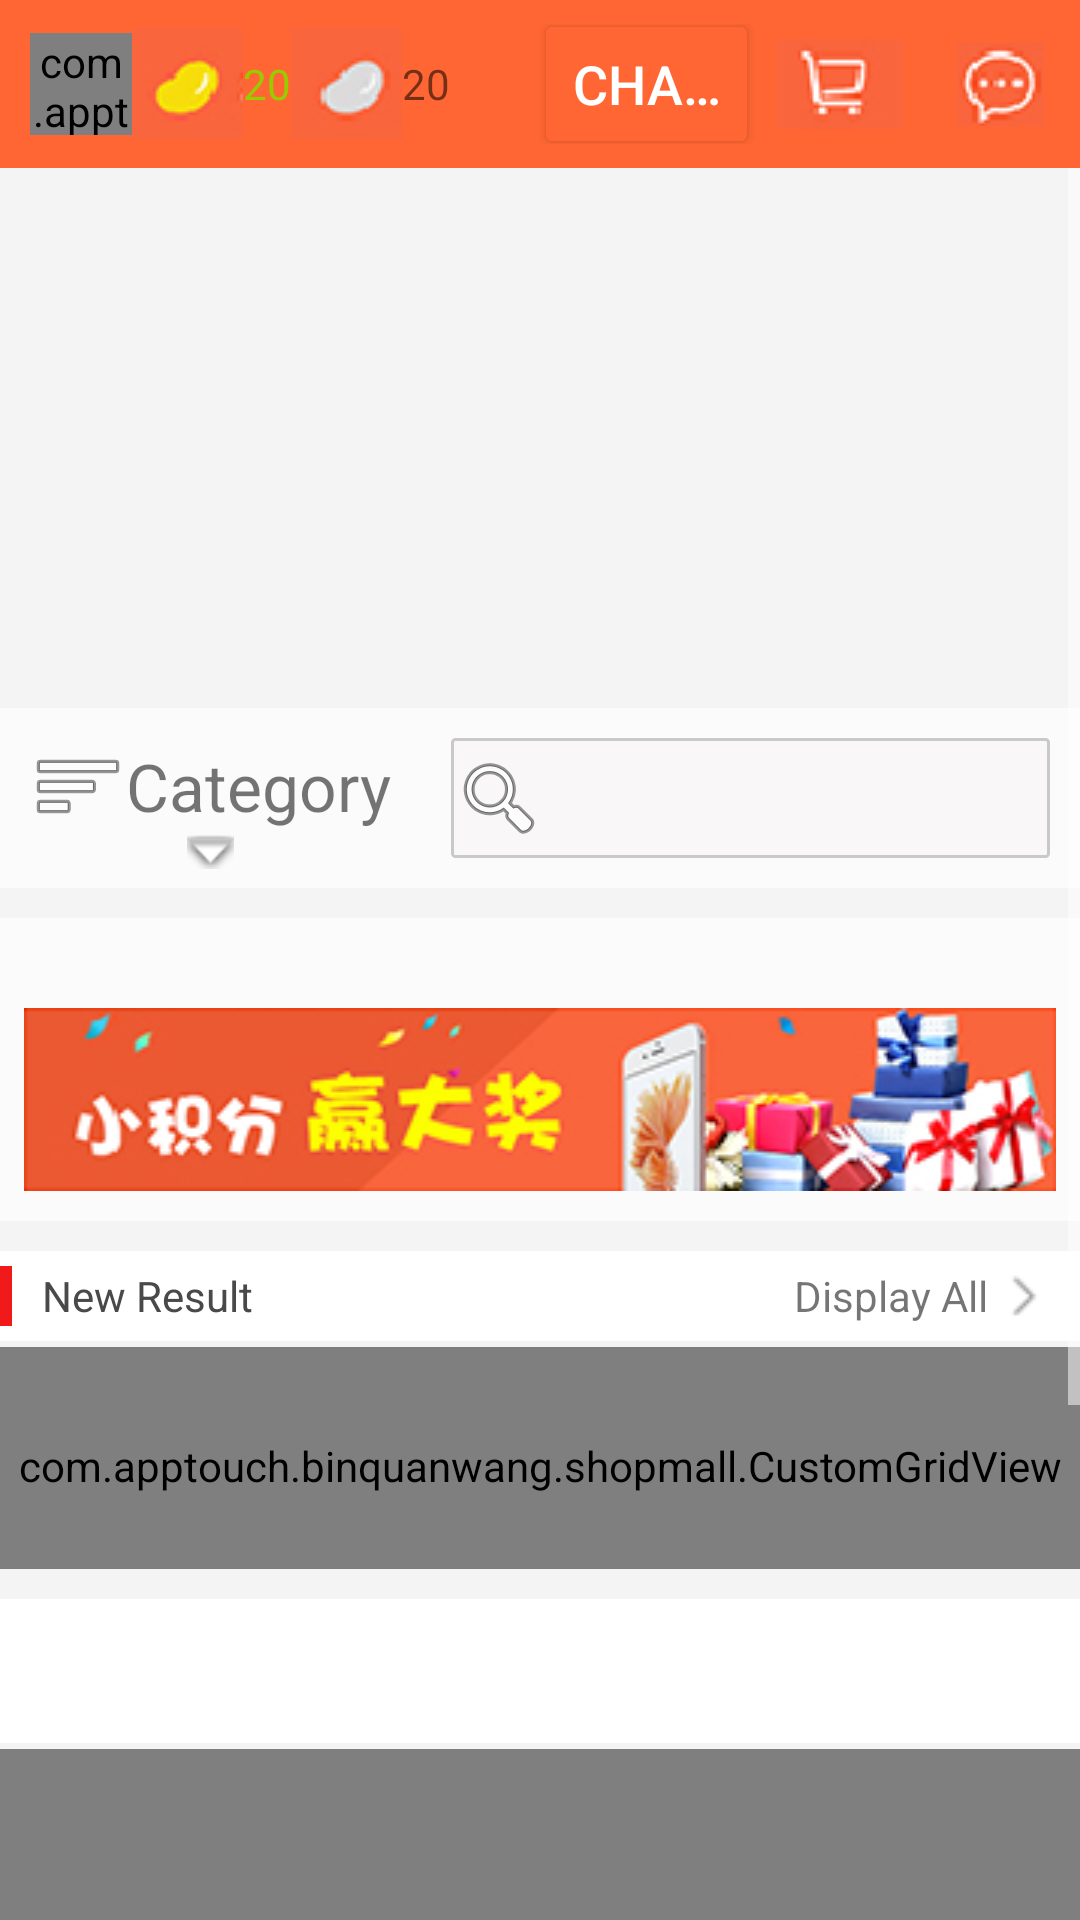

The Android layout XML behind this screen, and the referenced resources:
<!-- AndroidManifest.xml: application theme AppTheme.NoActionBar -->
<!-- res/layout/loot_treasure.xml -->
<?xml version="1.0" encoding="utf-8"?>

<LinearLayout android:layout_height="match_parent"
    android:layout_width="match_parent"
    android:orientation="vertical"
    xmlns:android="http://schemas.android.com/apk/res/android"
    xmlns:app="http://schemas.android.com/apk/res-auto">

<include layout="@layout/bot_toolbar"/>
<ScrollView android:id="@+id/loot_treasure"
    android:layout_width="match_parent"
    android:layout_height="wrap_content"
    android:background="#f5f4f4">


    <LinearLayout
        android:layout_width="match_parent"
        android:layout_height="wrap_content"
        android:orientation="vertical">


        <LinearLayout
            android:layout_width="match_parent"
            android:layout_height="wrap_content"
            android:orientation="vertical">

            
            

            <android.support.v4.view.ViewPager
                android:id="@+id/viewpager_image_slider"
                android:layout_width="match_parent"
                android:layout_height="180dp">

            </android.support.v4.view.ViewPager>
        </LinearLayout>
        <LinearLayout

            android:background="#fbfbfb"
            android:layout_width="match_parent"
            android:layout_height="60dp"
            android:orientation="horizontal"
            android:divider="@drawable/divider_grey"
            android:showDividers="middle"
            android:dividerPadding="5dp">
            <LinearLayout
                android:layout_width="wrap_content"
                android:layout_height="match_parent"
                android:orientation="vertical"
                >
                <TextView
                    android:paddingRight="10dp"
                    android:paddingTop="10dp"
                    android:paddingLeft="10dp"
                    android:textSize="22sp"
                    android:backgroundTint="#fbf7f7"
                    android:gravity="center"
                    android:layout_width="wrap_content"
                    android:layout_height="wrap_content"
                    android:drawableLeft="@android:drawable/ic_menu_sort_by_size"
                    android:text="@string/category"
                    android:id="@+id/product_category" />
                <ImageView

                    android:layout_width="wrap_content"
                    android:layout_height="wrap_content"
                    android:layout_gravity="center"
                    android:src="@android:drawable/arrow_down_float"/>
            </LinearLayout>
            <EditText
                android:id="@+id/search"
                android:drawableLeft="@android:drawable/ic_menu_search"
                android:focusableInTouchMode="true"
                android:singleLine="true"
                android:focusable="false"
                android:layout_margin="10dp"
                android:layout_weight="1"
                android:layout_width="0dp"
                android:layout_height="match_parent"

                android:background="@drawable/search_layout"
                android:imeOptions="actionSearch"

                android:clickable="true"
                 />
        </LinearLayout>
        <LinearLayout
            android:background="#fbfbfb"
            android:layout_marginTop="10dp"
            android:layout_width="match_parent"
            android:layout_height="wrap_content"
            android:orientation="vertical">

            <GridView
                android:paddingTop="12dp"
                android:paddingStart="5dp"
                android:paddingEnd="5dp"
                android:paddingBottom="8dp"
                android:id="@+id/gridview_five_icons"
                android:layout_width="match_parent"
                android:layout_height="wrap_content"
                android:numColumns="5"
                android:verticalSpacing="10dp"
                android:stretchMode="columnWidth">
            </GridView>
            <ImageView
                android:id="@+id/draw_lottery"
                android:paddingTop="10dp"
                android:paddingStart="8dp"
                android:paddingEnd="8dp"
                android:src="@drawable/ads"
                android:scaleType="fitXY"
                android:paddingBottom="10dp"
                android:layout_width="match_parent"
                android:layout_height="wrap_content" />

        </LinearLayout>
        <LinearLayout
            android:layout_marginTop="10dp"
            android:layout_width="match_parent"
            android:layout_height="30dp"
            android:background="#ffffff"
            android:orientation="horizontal">
            <View
                android:layout_gravity="start|center"
                android:layout_width="4dp"
                android:layout_height="20dp"
                android:background="#f11a1a"/>
            <TextView
                android:layout_marginStart="10dp"
                android:gravity="center|start"
                android:layout_weight="1"
                android:layout_marginEnd="8dp"
                android:layout_width="wrap_content"
                android:layout_height="30dp"
                android:text="@string/new_result"
                android:textColor="#494949"/>
            <TextView
                android:id="@+id/display_all"
                android:layout_width="wrap_content"
                android:layout_height="wrap_content"
                android:gravity="center"
                android:drawableEnd="@drawable/right_arrow"
                android:paddingEnd="6dp"
                android:text="@string/display_all"/>
        </LinearLayout>


        <com.apptouch.binquanwang.shopmall.CustomGridView

            android:paddingTop="30dp"
            android:paddingBottom="25dp"
            android:background="#ffffff"
            android:id="@+id/second_gridview"
            android:layout_marginTop="2dp"
            android:layout_width="match_parent"
            android:layout_height="wrap_content"
            android:numColumns="3"
            android:stretchMode="columnWidth">

        </com.apptouch.binquanwang.shopmall.CustomGridView>

        <android.support.design.widget.TabLayout
            android:background="#ffffff"
            android:id="@+id/home_page_tablayout"
            android:layout_marginTop="10dp"
            android:layout_width="match_parent"
            android:layout_height="wrap_content"
            app:tabIndicatorHeight="2dp"
            >

        </android.support.design.widget.TabLayout>

        <com.apptouch.binquanwang.shopmall.CustomGridView
            android:horizontalSpacing="2dp"
            android:verticalSpacing="3dp"
            android:numColumns="2"
            android:background="#f5f4f4"
            android:layout_marginTop="2dp"
            android:id="@+id/home_page_tablayout_gridview"
            android:layout_width="match_parent"
            android:layout_height="300dp">

        </com.apptouch.binquanwang.shopmall.CustomGridView>
    </LinearLayout>
</ScrollView>
    </LinearLayout>
<!-- res/layout/bot_toolbar.xml (included above) -->
<?xml version="1.0" encoding="utf-8"?>

<LinearLayout android:layout_width="match_parent"
    android:layout_height="?attr/actionBarSize"
    xmlns:app="http://schemas.android.com/apk/res-auto"
    android:orientation="horizontal"
    android:background="#FF6633"
    xmlns:android="http://schemas.android.com/apk/res/android">
    <LinearLayout
        android:gravity="start"
        android:layout_width="wrap_content"
        android:orientation="horizontal"
        android:layout_height="match_parent">
        <com.apptouch.binquanwang.shopmall.CircleImageView
            android:id="@+id/portrait"
            android:layout_width="34dp"
            android:layout_height="34dp"
            android:layout_gravity="center"
            android:layout_marginStart="10dp"
            android:src="@drawable/portrait"
            app:civ_border_width="2dp"
            app:civ_border_color="@android:color/holo_red_light"/>
        <ImageView
            android:scaleType="center"
            android:layout_width="wrap_content"
            android:layout_height="wrap_content"
            android:src="@drawable/goldbean"
            android:layout_gravity="center"/>
        <TextView
            android:layout_width="wrap_content"
            android:layout_height="wrap_content"

            android:text="20"
            android:layout_gravity="center"
            android:textColor="@android:color/holo_green_light"/>
        <ImageView

            android:scaleType="center"

            android:layout_width="wrap_content"
            android:layout_height="wrap_content"
            android:src="@drawable/silverbean"
            android:layout_gravity="center"/>
        <TextView
            android:layout_width="wrap_content"
            android:layout_height="wrap_content"
            android:text="20"
            android:layout_gravity="center"/>
    </LinearLayout>
    <LinearLayout
        android:gravity="end"
        android:layout_weight="1"
        android:layout_width="0dp"
        android:orientation="horizontal"
        android:layout_height="match_parent">

        <LinearLayout

            android:paddingLeft="5dp"
            android:paddingTop="8dp"
            android:paddingBottom="8dp"
            android:layout_width="wrap_content"
            android:layout_height="match_parent"
            android:orientation="horizontal"
            android:divider="@drawable/divider"
            android:showDividers="middle">
            <Button
                android:id="@+id/charge"
                android:layout_weight="1"
                android:layout_width="0dp"
                android:layout_height="50dp"
                android:backgroundTint="#FF6633"
                android:layout_gravity="center"
                android:textSize="18sp"
                android:singleLine="true"
                android:text="@string/charge"
                android:layout_marginStart="23dp"
                android:textColor="@android:color/white" />
            <ImageView
                android:id="@+id/shopping_cart"
                android:layout_marginRight="6dp"
                android:layout_marginLeft="6dp"
                android:layout_width="wrap_content"
                android:layout_height="match_parent"
                android:layout_gravity="center"
                android:src="@drawable/shoppingcart"/>
            <ImageView
                android:id="@+id/messages"
                android:scaleType="fitCenter"
                android:layout_marginRight="12dp"
                android:layout_gravity="center|end"
                android:layout_width="wrap_content"
                android:layout_height="match_parent"
                android:src="@drawable/messages"
                android:layout_marginLeft="12dp"/>
        </LinearLayout>
    </LinearLayout>
</LinearLayout>
<!-- resources referenced by this layout -->
<resources>
  <!-- drawable ads: png bitmap (drawable, 33223 bytes) -->
  <!-- drawable frame (drawable) -->
  <?xml version="1.0" encoding="utf-8"?>
  
  <animation-list xmlns:android="http://schemas.android.com/apk/res/android"
      android:oneshot="false">
      <item android:drawable="@drawable/car1" android:duration="500"/>
      <item android:drawable="@drawable/car2" android:duration="500"/>
      <item android:drawable="@drawable/car3" android:duration="500"/>
      <item android:drawable="@drawable/plane1" android:duration="500"/>
  </animation-list>
  <!-- drawable goldbean: png bitmap (drawable, 1542 bytes) -->
  <!-- drawable messages: png bitmap (drawable, 1629 bytes) -->
  <!-- drawable portrait: png bitmap (drawable, 44337 bytes) -->
  <!-- drawable right_arrow: png bitmap (drawable, 464 bytes) -->
  <!-- drawable search_layout (drawable) -->
  <?xml version="1.0" encoding="utf-8"?>
  
  <shape xmlns:android="http://schemas.android.com/apk/res/android"
      >
      <solid android:color="#e0faf7f7"/>
      <corners android:bottomRightRadius="1dp"
          android:bottomLeftRadius="1dp" android:topLeftRadius="1dp"
          android:topRightRadius="1dp" />
      <stroke android:color="#c8c9c8" android:width="1dp"/>
  </shape>
  <!-- drawable shoppingcart: png bitmap (drawable, 1593 bytes) -->
  <!-- drawable silverbean: png bitmap (drawable, 1557 bytes) -->
  <string name="category">Category</string>
  <string name="charge">Charge</string>
  <string name="display_all">Display All</string>
  <string name="new_result">New Result</string>
  <style name="AppTheme.NoActionBar" parent="AppTheme">
          <item name="colorPrimary">@android:color/black</item>
          <item name="colorPrimaryDark">@android:color/black</item>
          <item name="colorAccent">@android:color/holo_green_light</item>
          <item name="android:textColorSecondary">@android:color/white</item>
          <item name="windowActionBar">false</item>
          <item name="windowNoTitle">true</item>
      </style>
  <!-- drawable car1: png bitmap (drawable, 67363 bytes) -->
  <!-- drawable car2: png bitmap (drawable, 41700 bytes) -->
  <!-- drawable car3: png bitmap (drawable, 82381 bytes) -->
  <!-- drawable plane1: jpg bitmap (drawable, 174025 bytes) -->
  <style name="AppTheme" parent="Theme.AppCompat.Light.DarkActionBar">
          
          <item name="colorPrimary">@color/colorPrimary</item>
          <item name="colorPrimaryDark">@color/colorPrimaryDark</item>
          <item name="colorAccent">@color/colorAccent</item>
      </style>
  <color name="colorPrimary">#3F51B5</color>
  <color name="colorPrimaryDark">#303F9F</color>
  <color name="colorAccent">#FF4081</color>
</resources>
